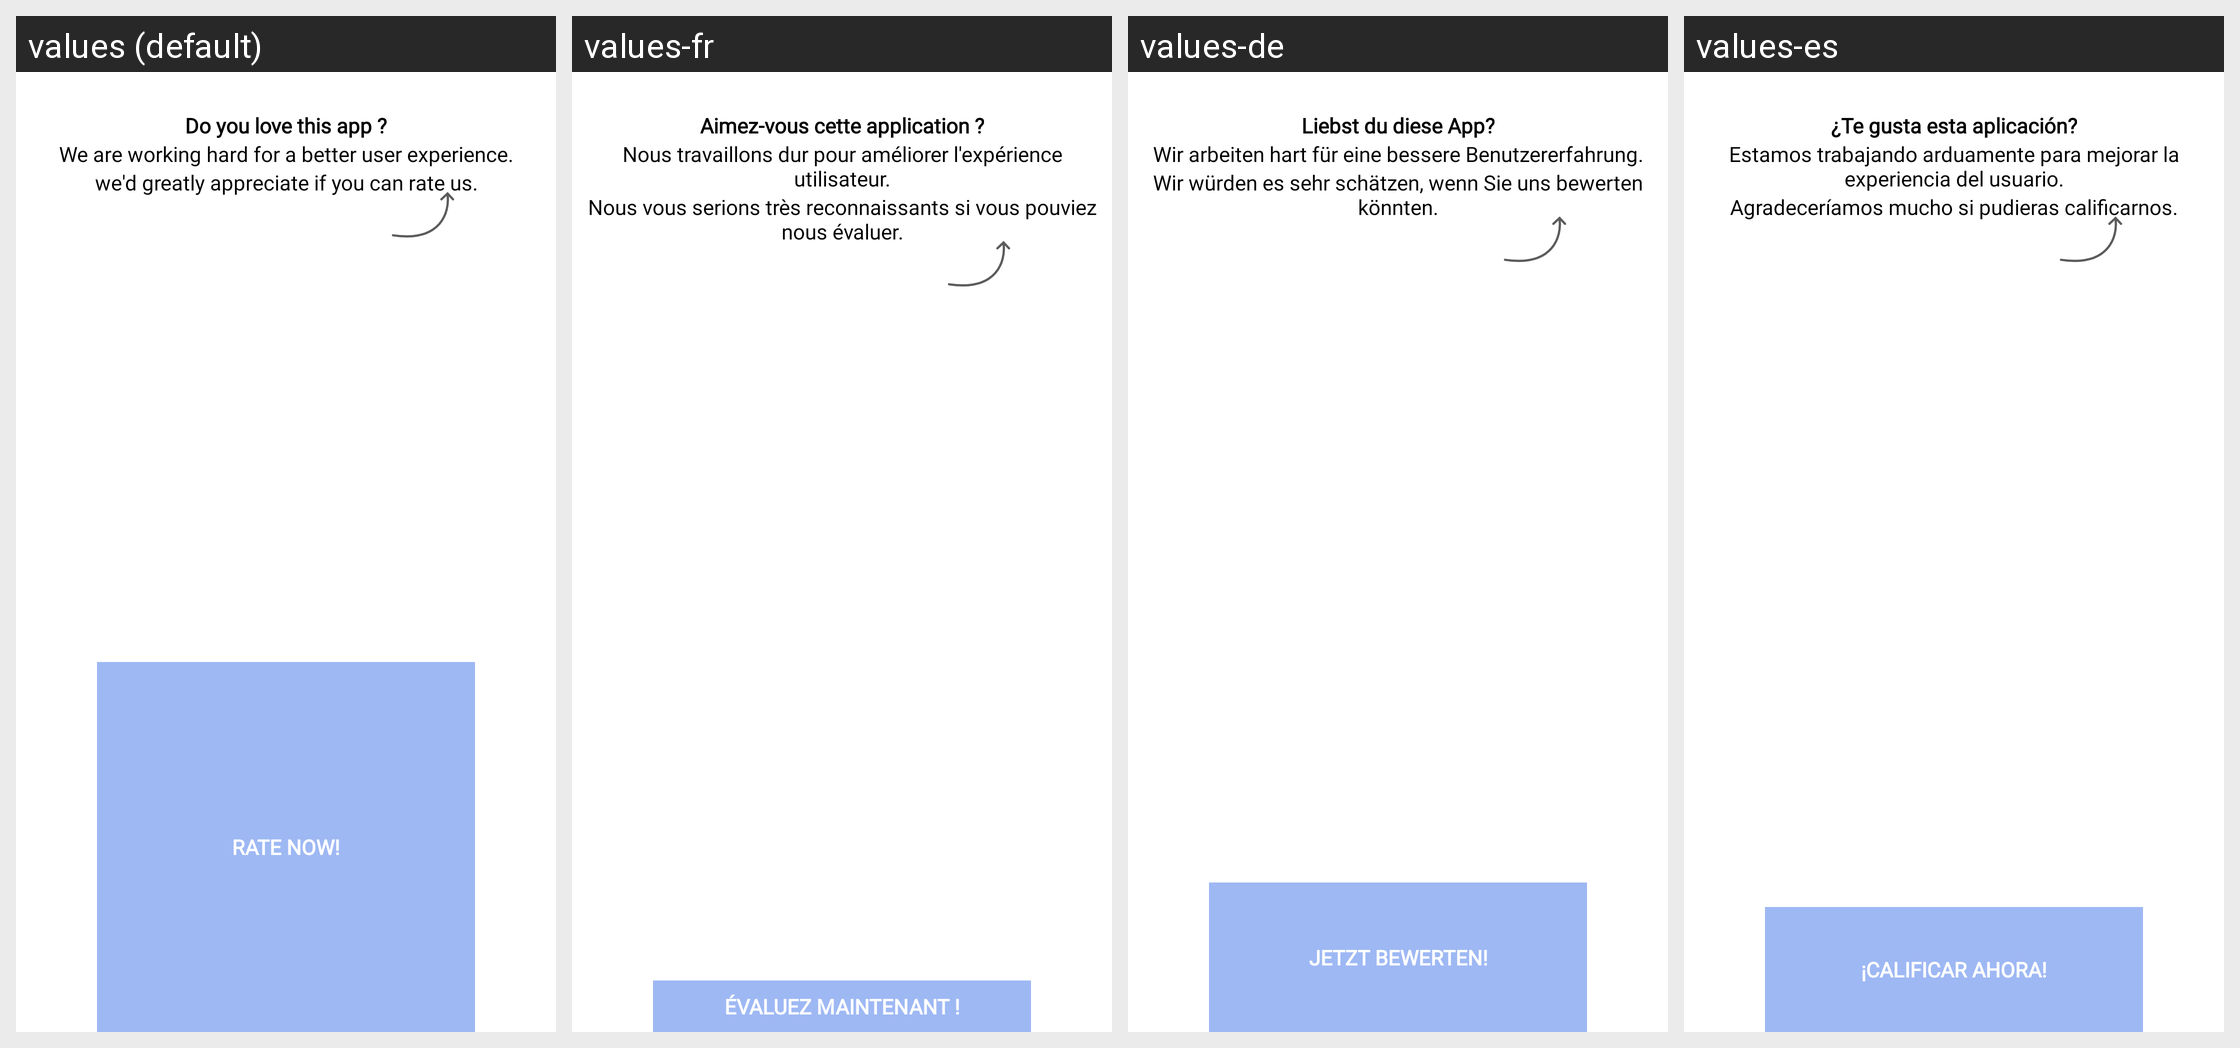

This grid shows one Android layout under several languages. Give, for every string resource on the screen, its name, the default text and each shown locale's text.
Android screen res/layout/dialog_rate_app_new.xml rendered under 4 locales, left to right: values (default), values-fr, values-de, values-es. Device: Nexus 5 (rendered at 1080×1920; each locale shown at half size, 540×960, under a caption strip naming it); theme Theme.MessagerApp.
Other locales in the repository, not shown: values-ar, values-gu, values-hi, values-hi-rIN, values-in, values-ja, values-ko, values-pt, values-ru, values-sv, values-tr, values-zh.
Strings drawn on this screen, with the default value and each locale's value (text and hints the layout hard-codes, and strings that could not be matched under every locale, appear in the picture but are not listed):

rate_this_app
  values: Do you love this app ?
  values-fr: Aimez-vous cette application ?
  values-de: Liebst du diese App?
  values-es: ¿Te gusta esta aplicación?

we_are_working_hard_for_a_better_user_experience
  values: We are working hard for a better user experience.
  values-fr: Nous travaillons dur pour améliorer l'expérience utilisateur.
  values-de: Wir arbeiten hart für eine bessere Benutzererfahrung.
  values-es: Estamos trabajando arduamente para mejorar la experiencia del usuario.

we_d_greatly_appreciate_if_you_can_rate_us
  values: we'd greatly appreciate if you can rate us.
  values-fr: Nous vous serions très reconnaissants si vous pouviez nous évaluer.
  values-de: Wir würden es sehr schätzen, wenn Sie uns bewerten könnten.
  values-es: Agradeceríamos mucho si pudieras calificarnos.

rate_now
  values: Rate Now!
  values-fr: Évaluez maintenant !
  values-de: Jetzt bewerten!
  values-es: ¡Calificar ahora!
